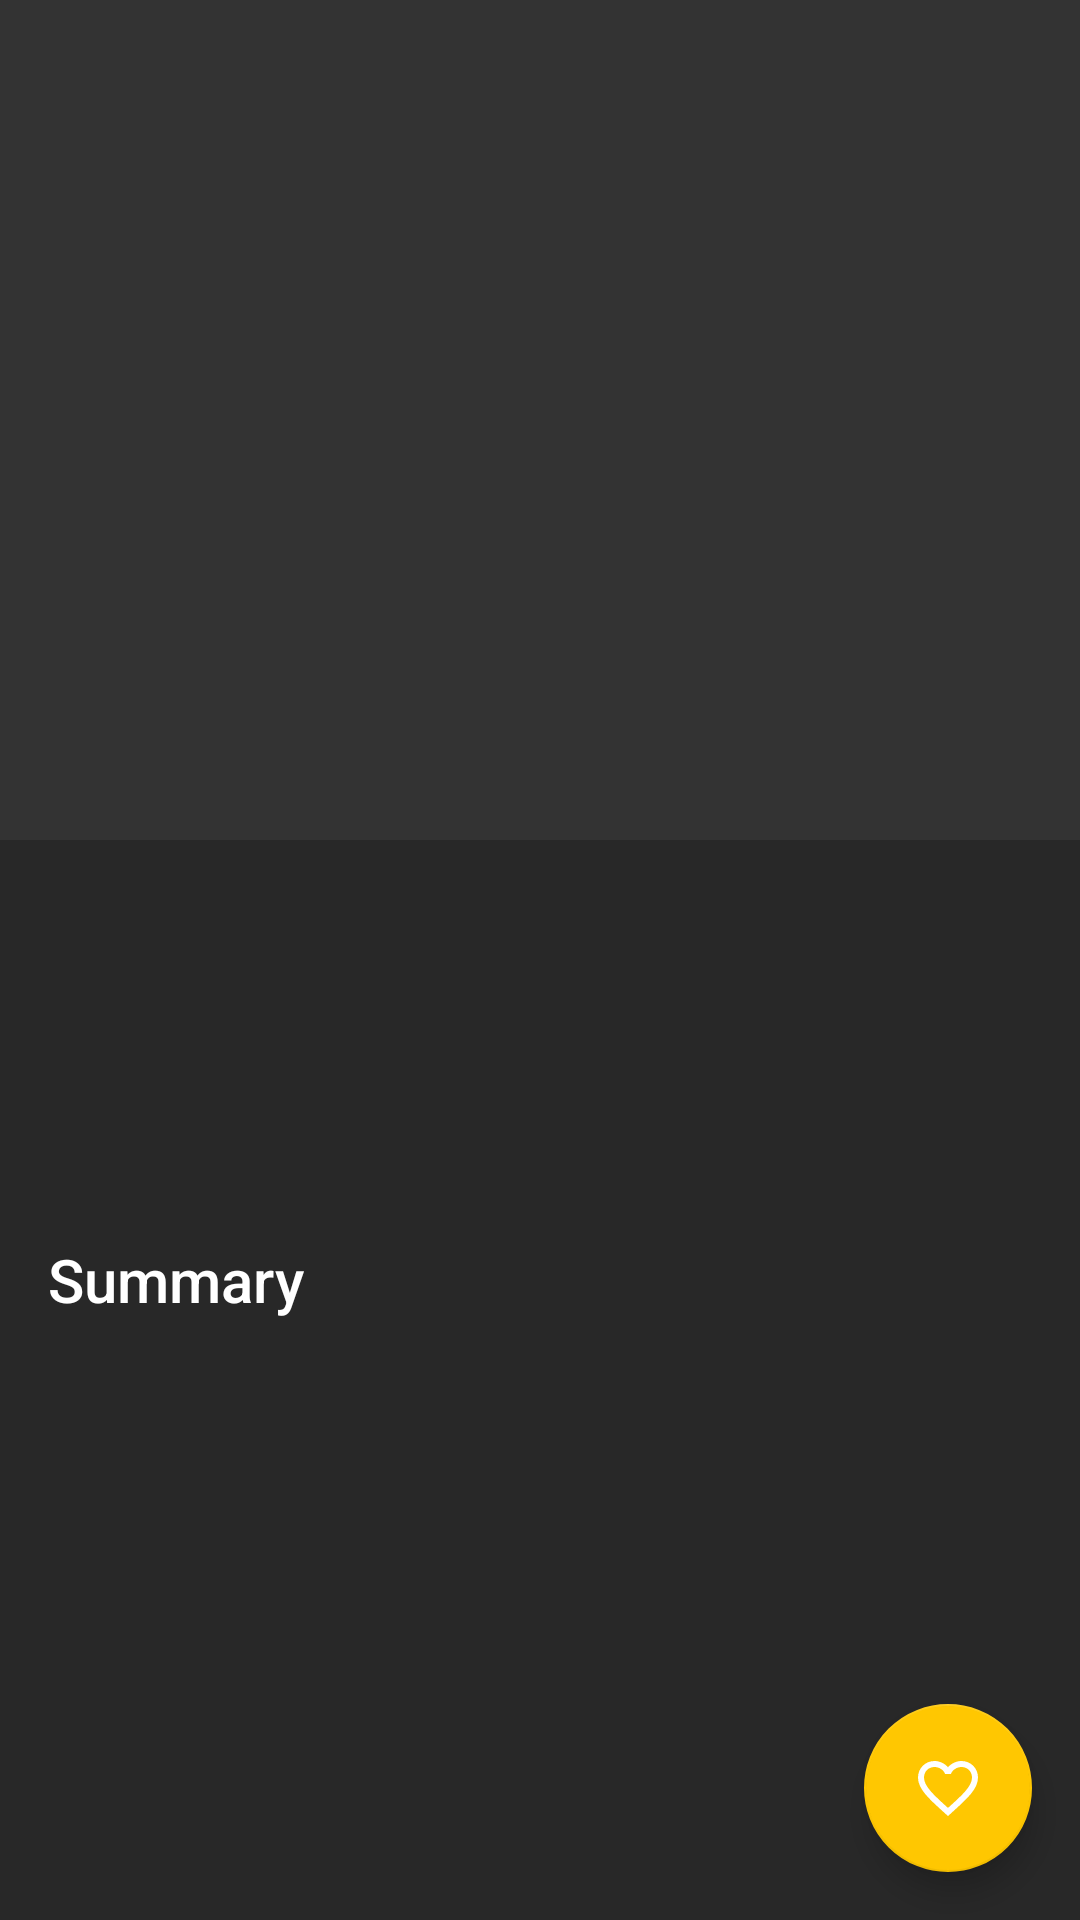

The Android layout XML behind this screen, and the referenced resources:
<!-- AndroidManifest.xml: activity theme AppTheme -->
<!-- res/layout/fragment_details.xml -->
<?xml version="1.0" encoding="utf-8"?>
<android.support.design.widget.CoordinatorLayout
    android:id="@+id/main_content"
    xmlns:android="http://schemas.android.com/apk/res/android"
    xmlns:app="http://schemas.android.com/apk/res-auto"
    android:layout_width="match_parent"
    android:layout_height="match_parent"
    android:layout_alignParentTop="true">

    <android.support.design.widget.AppBarLayout
        android:id="@+id/appbar"
        android:layout_width="match_parent"
        android:layout_height="280dp"
        android:elevation="4dp">

        <android.support.design.widget.CollapsingToolbarLayout
            android:id="@+id/collapsing_toolbar"
            android:layout_width="match_parent"
            android:layout_height="match_parent"
            app:layout_scrollFlags="scroll|exitUntilCollapsed|snap">

            <ImageView
                android:id="@+id/movie_poster"
                android:layout_width="match_parent"
                android:layout_height="match_parent"
                android:fitsSystemWindows="true"
                android:scaleType="centerCrop"
                app:layout_collapseMode="parallax"/>

            <android.support.v7.widget.Toolbar
                android:id="@+id/toolbar"
                android:layout_width="match_parent"
                android:layout_height="?attr/actionBarSize"
                app:layout_collapseMode="pin"
                app:popupTheme="@style/ThemeOverlay.AppCompat.Light"
                app:theme="@style/AppTheme.Toolbar"/>

        </android.support.design.widget.CollapsingToolbarLayout>

    </android.support.design.widget.AppBarLayout>

    <android.support.v4.widget.NestedScrollView
        android:id="@+id/scrolling_container"
        android:layout_width="match_parent"
        android:layout_height="match_parent"
        android:layout_weight="1"
        app:layout_behavior="@string/appbar_scrolling_view_behavior">

        <LinearLayout
            android:layout_width="match_parent"
            android:layout_height="match_parent"
            android:orientation="vertical">

            <TextView
                android:id="@+id/movie_name"
                android:layout_width="wrap_content"
                android:layout_height="wrap_content"
                android:layout_marginBottom="4dp"
                android:layout_marginLeft="16dp"
                android:layout_marginRight="16dp"
                android:layout_marginTop="16dp"
                android:textColor="@android:color/white"
                android:textSize="32sp"/>

            <TextView
                android:id="@+id/movie_year"
                android:layout_width="wrap_content"
                android:layout_height="wrap_content"
                android:layout_marginLeft="16dp"
                android:layout_marginRight="16dp"
                android:fontFamily="sans-serif-light"
                android:textAppearance="@style/TextAppearance.AppCompat.Small"
                android:textColor="@android:color/white"/>

            <TextView
                android:id="@+id/movie_rating"
                android:layout_width="wrap_content"
                android:layout_height="wrap_content"
                android:layout_marginLeft="16dp"
                android:layout_marginRight="16dp"
                android:fontFamily="sans-serif-light"
                android:textAppearance="@style/TextAppearance.AppCompat.Small"
                android:textColor="@android:color/white"/>

            <TextView
                android:layout_width="wrap_content"
                android:layout_height="wrap_content"
                android:layout_marginLeft="16dp"
                android:layout_marginRight="16dp"
                android:layout_marginTop="32dp"
                android:text="@string/summary"
                android:textAppearance="@style/TextAppearance.AppCompat.Title"
                android:textColor="@android:color/white"/>

            <TextView
                android:id="@+id/movie_description"
                android:layout_width="wrap_content"
                android:layout_height="wrap_content"
                android:layout_margin="16dp"
                android:fontFamily="sans-serif-light"
                android:lineSpacingMultiplier="1.2"
                android:textAppearance="@style/TextAppearance.AppCompat.Body1"
                android:textColor="@android:color/white"/>

            <include
                layout="@layout/trailers_and_reviews"
                android:layout_width="match_parent"
                android:layout_height="wrap_content"
                android:layout_margin="16dp"/>
        </LinearLayout>


    </android.support.v4.widget.NestedScrollView>

    <android.support.design.widget.FloatingActionButton
        android:id="@+id/favorite"
        android:layout_width="wrap_content"
        android:layout_height="wrap_content"
        android:layout_gravity="bottom|end"
        android:layout_margin="16dp"
        app:elevation="6dp"
        app:layout_anchor="@id/scrolling_container"
        app:layout_anchorGravity="bottom|right|end"
        app:pressedTranslationZ="12dp"
        app:srcCompat="@drawable/ic_favorite_border_white_24dp"
        app:rippleColor="@android:color/white"/>

</android.support.design.widget.CoordinatorLayout>
<!-- res/layout/trailers_and_reviews.xml (included above) -->
<?xml version="1.0" encoding="utf-8"?>
<LinearLayout xmlns:android="http://schemas.android.com/apk/res/android"
    android:layout_width="match_parent"
    android:layout_height="match_parent"
    android:orientation="vertical">

    <TextView
        android:id="@+id/trailers_label"
        android:layout_width="wrap_content"
        android:layout_height="wrap_content"
        android:text="@string/trailers"
        android:textAppearance="@style/TextAppearance.AppCompat.Title"
        android:textColor="@android:color/white"
        android:visibility="gone"/>

    <HorizontalScrollView
        android:id="@+id/trailers_container"
        android:layout_width="match_parent"
        android:layout_height="wrap_content"
        android:visibility="gone">

        <LinearLayout
            android:id="@+id/trailers"
            android:layout_width="wrap_content"
            android:layout_height="wrap_content"
            android:orientation="horizontal"/>

    </HorizontalScrollView>

    <TextView
        android:id="@+id/reviews_label"
        android:layout_width="wrap_content"
        android:layout_height="wrap_content"
        android:layout_marginTop="16dp"
        android:text="@string/reviews"
        android:textAppearance="@style/TextAppearance.AppCompat.Title"
        android:textColor="@android:color/white"
        android:visibility="gone"/>

    <LinearLayout
        android:id="@+id/reviews"
        android:layout_width="match_parent"
        android:layout_height="wrap_content"
        android:clipChildren="false"
        android:orientation="vertical"
        android:visibility="gone"/>
</LinearLayout>
<!-- resources referenced by this layout -->
<resources>
  <!-- drawable ic_favorite_border_white_24dp (drawable-hdpi) -->
  <vector xmlns:android="http://schemas.android.com/apk/res/android"
          android:width="36dp"
          android:height="36dp"
          android:viewportWidth="24.0"
          android:viewportHeight="24.0">
      <path
          android:fillColor="#FFFFFF"
          android:pathData="M16.5,3c-1.74,0 -3.41,0.81 -4.5,2.09C10.91,3.81 9.24,3 7.5,3 4.42,3 2,5.42 2,8.5c0,3.78 3.4,6.86 8.55,11.54L12,21.35l1.45,-1.32C18.6,15.36 22,12.28 22,8.5 22,5.42 19.58,3 16.5,3zM12.1,18.55l-0.1,0.1 -0.1,-0.1C7.14,14.24 4,11.39 4,8.5 4,6.5 5.5,5 7.5,5c1.54,0 3.04,0.99 3.57,2.36h1.87C13.46,5.99 14.96,5 16.5,5c2,0 3.5,1.5 3.5,3.5 0,2.89 -3.14,5.74 -7.9,10.05z"/>
  </vector>
  <string name="reviews">Reviews</string>
  <string name="summary">Summary</string>
  <string name="trailers">Trailers</string>
  <style name="AppTheme.Toolbar" parent="Theme.AppCompat.Light">
          <item name="android:textColorPrimary">@android:color/white</item>
          <item name="android:textColorSecondary">@android:color/white</item>
          <item name="actionMenuTextColor">@android:color/white</item>
      </style>
  <style name="AppTheme" parent="Theme.AppCompat.Light.NoActionBar">
          <item name="colorPrimary">@color/colorPrimary</item>
          <item name="colorPrimaryDark">@color/colorPrimaryDark</item>
          <item name="colorAccent">@color/colorAccent</item>
          <item name="android:windowBackground">@color/window_background</item>
          <item name="android:dialogTheme">@style/TitledDialog</item>
      </style>
  <color name="colorPrimary">#333333</color>
  <color name="colorPrimaryDark">#1e1e1e</color>
  <color name="colorAccent">#ffc701</color>
  <color name="window_background">#282828</color>
  <style name="TitledDialog" parent="@style/Theme.AppCompat.Light.Dialog">
          <item name="android:windowNoTitle">false</item>
      </style>
</resources>
